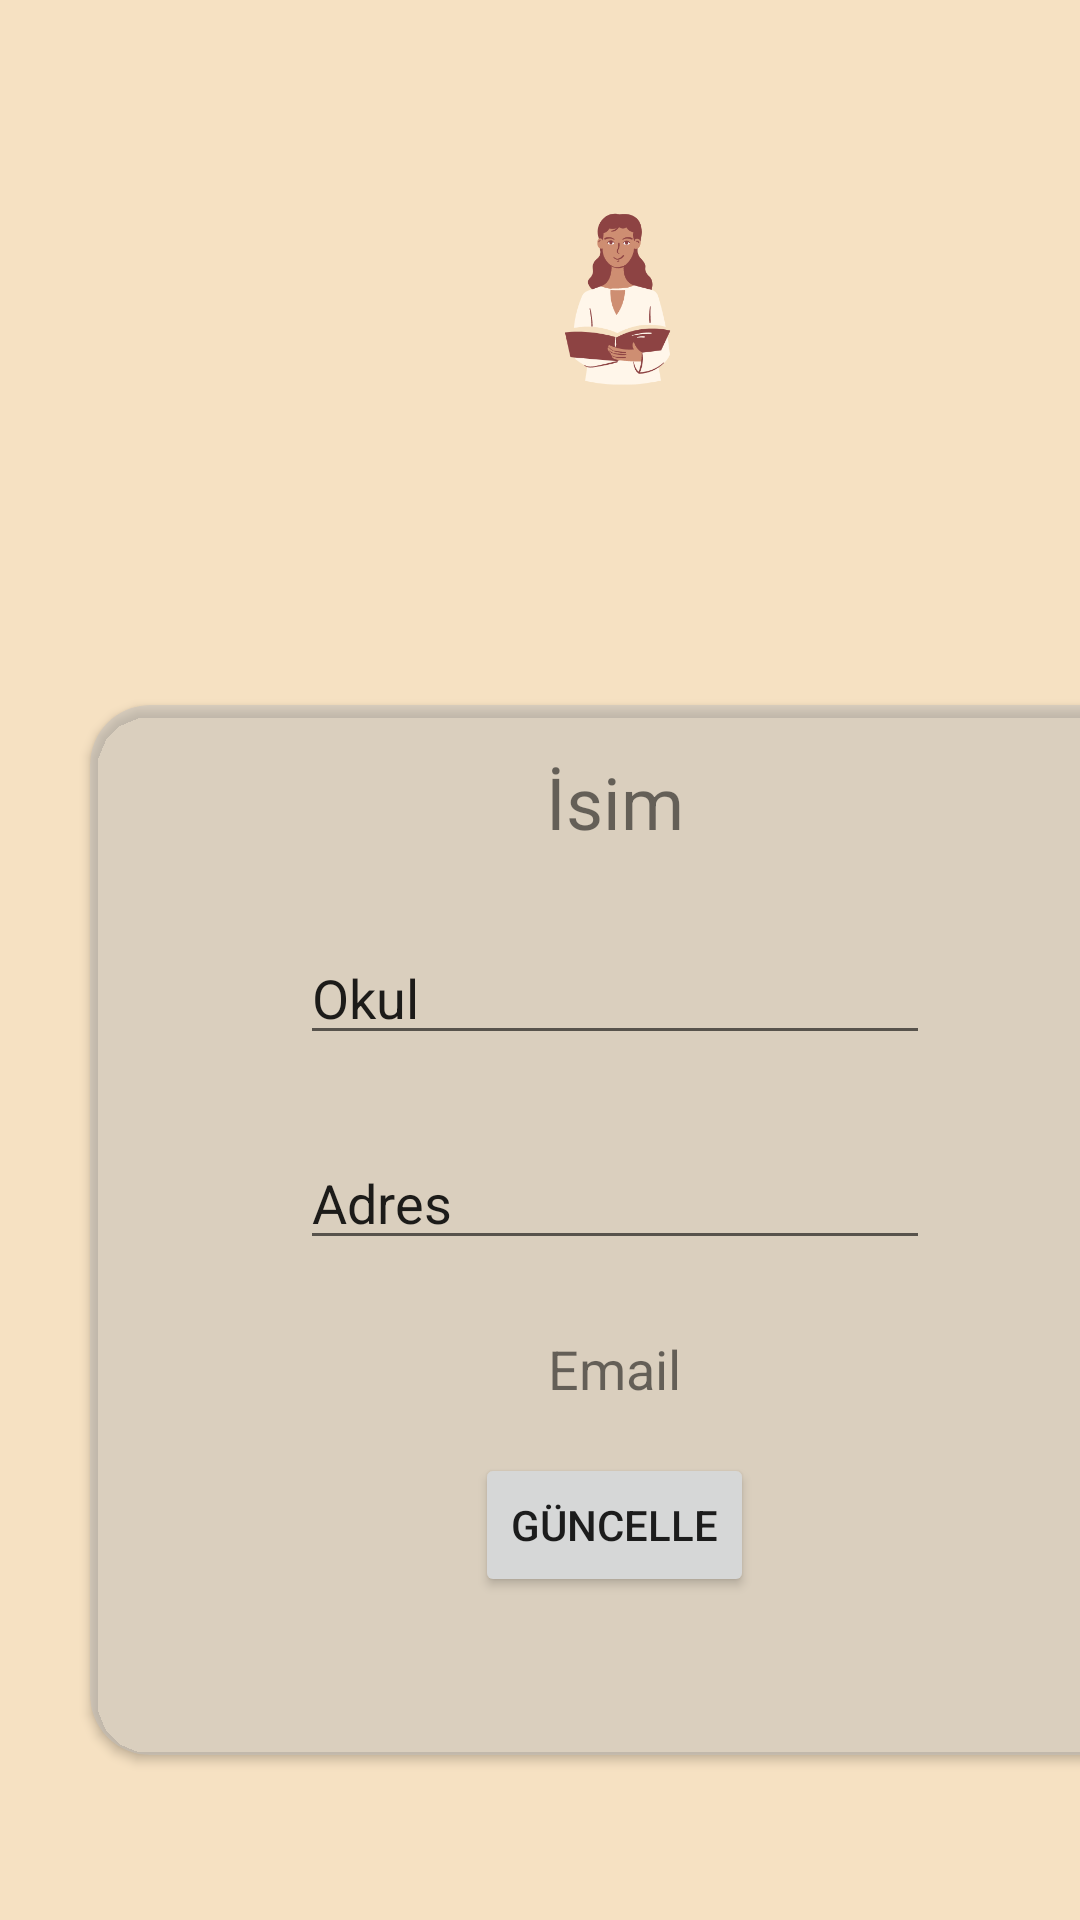

Write the Android layout XML for this screen, with the resource values it uses.
<!-- AndroidManifest.xml: application theme Theme.Edoapp -->
<!-- res/layout/activity_profile.xml -->
<?xml version="1.0" encoding="utf-8"?>
<androidx.constraintlayout.widget.ConstraintLayout xmlns:android="http://schemas.android.com/apk/res/android"
    xmlns:app="http://schemas.android.com/apk/res-auto"
    xmlns:tools="http://schemas.android.com/tools"
    android:layout_width="match_parent"
    android:background="#F6E1C2"
    android:layout_height="match_parent"
    tools:context=".Pages.Teacher.ProfileActivity">

    <ImageView
        android:id="@+id/imageView"
        android:layout_width="120dp"
        android:layout_height="120dp"
        android:layout_marginStart="145dp"
        android:layout_marginTop="40dp"
        app:layout_constraintStart_toStartOf="parent"
        app:layout_constraintTop_toTopOf="parent"
        app:srcCompat="@drawable/teacher" />

    <androidx.cardview.widget.CardView
        android:layout_width="350dp"
        android:layout_height="350dp"
        android:layout_marginStart="30dp"
        android:layout_marginTop="75dp"
        app:cardBackgroundColor="#73C0C0C0"
        app:cardCornerRadius="20dp"
        app:layout_constraintStart_toStartOf="parent"
        app:layout_constraintTop_toBottomOf="@+id/imageView" >
        <LinearLayout
            android:orientation="vertical"
            android:layout_width="match_parent"
            android:layout_height="match_parent">

            <TextView
                android:id="@+id/tv_profileName"
                android:layout_width="wrap_content"
                android:layout_height="wrap_content"
                android:layout_gravity="center"
                android:layout_marginTop="16dp"
                android:text="İsim"
                android:textSize="24dp" />

            <EditText
                android:id="@+id/et_profileSchool"
                android:layout_width="wrap_content"
                android:layout_height="wrap_content"
                android:layout_gravity="center"
                android:layout_marginTop="27dp"
                android:ems="10"
                android:inputType="textPersonName"
                android:text="Okul" />

            <EditText
                android:id="@+id/et_profileAddress"
                android:layout_width="wrap_content"
                android:layout_height="wrap_content"
                android:layout_gravity="center"
                android:layout_marginTop="27dp"
                android:ems="10"
                android:inputType="textPersonName"
                android:text="Adres" />

            <TextView
                android:id="@+id/tv_profileEmail"
                android:layout_width="wrap_content"
                android:layout_height="wrap_content"
                android:layout_gravity="center"
                android:layout_marginTop="24dp"
                android:text="Email"
                android:textSize="18dp" />

            <Button
                android:layout_gravity="center"
                android:id="@+id/btn_update"
                android:layout_marginTop="16dp"
                android:layout_width="wrap_content"
                android:layout_height="wrap_content"
                android:text="Güncelle"></Button>

        </LinearLayout>


    </androidx.cardview.widget.CardView>

</androidx.constraintlayout.widget.ConstraintLayout>
<!-- resources referenced by this layout -->
<resources>
  <!-- drawable teacher: png bitmap (drawable, 18886 bytes) -->
  <style name="Theme.Edoapp" parent="Theme.MaterialComponents.DayNight.DarkActionBar">
          
          <item name="colorPrimary">@color/purple_500</item>
          <item name="colorPrimaryVariant">@color/purple_700</item>
          <item name="colorOnPrimary">@color/white</item>
          
          <item name="colorSecondary">@color/teal_200</item>
          <item name="colorSecondaryVariant">@color/teal_700</item>
          <item name="colorOnSecondary">@color/black</item>
          
          <item name="android:statusBarColor" tools:targetApi="l">?attr/colorPrimaryVariant</item>
          
      </style>
  <color name="purple_500">#F8A977</color>
  <color name="purple_700">#EB8B4E</color>
  <color name="white">#FFFFFFFF</color>
  <color name="teal_200">#FF03DAC5</color>
  <color name="teal_700">#FF018786</color>
  <color name="black">#FF000000</color>
</resources>
